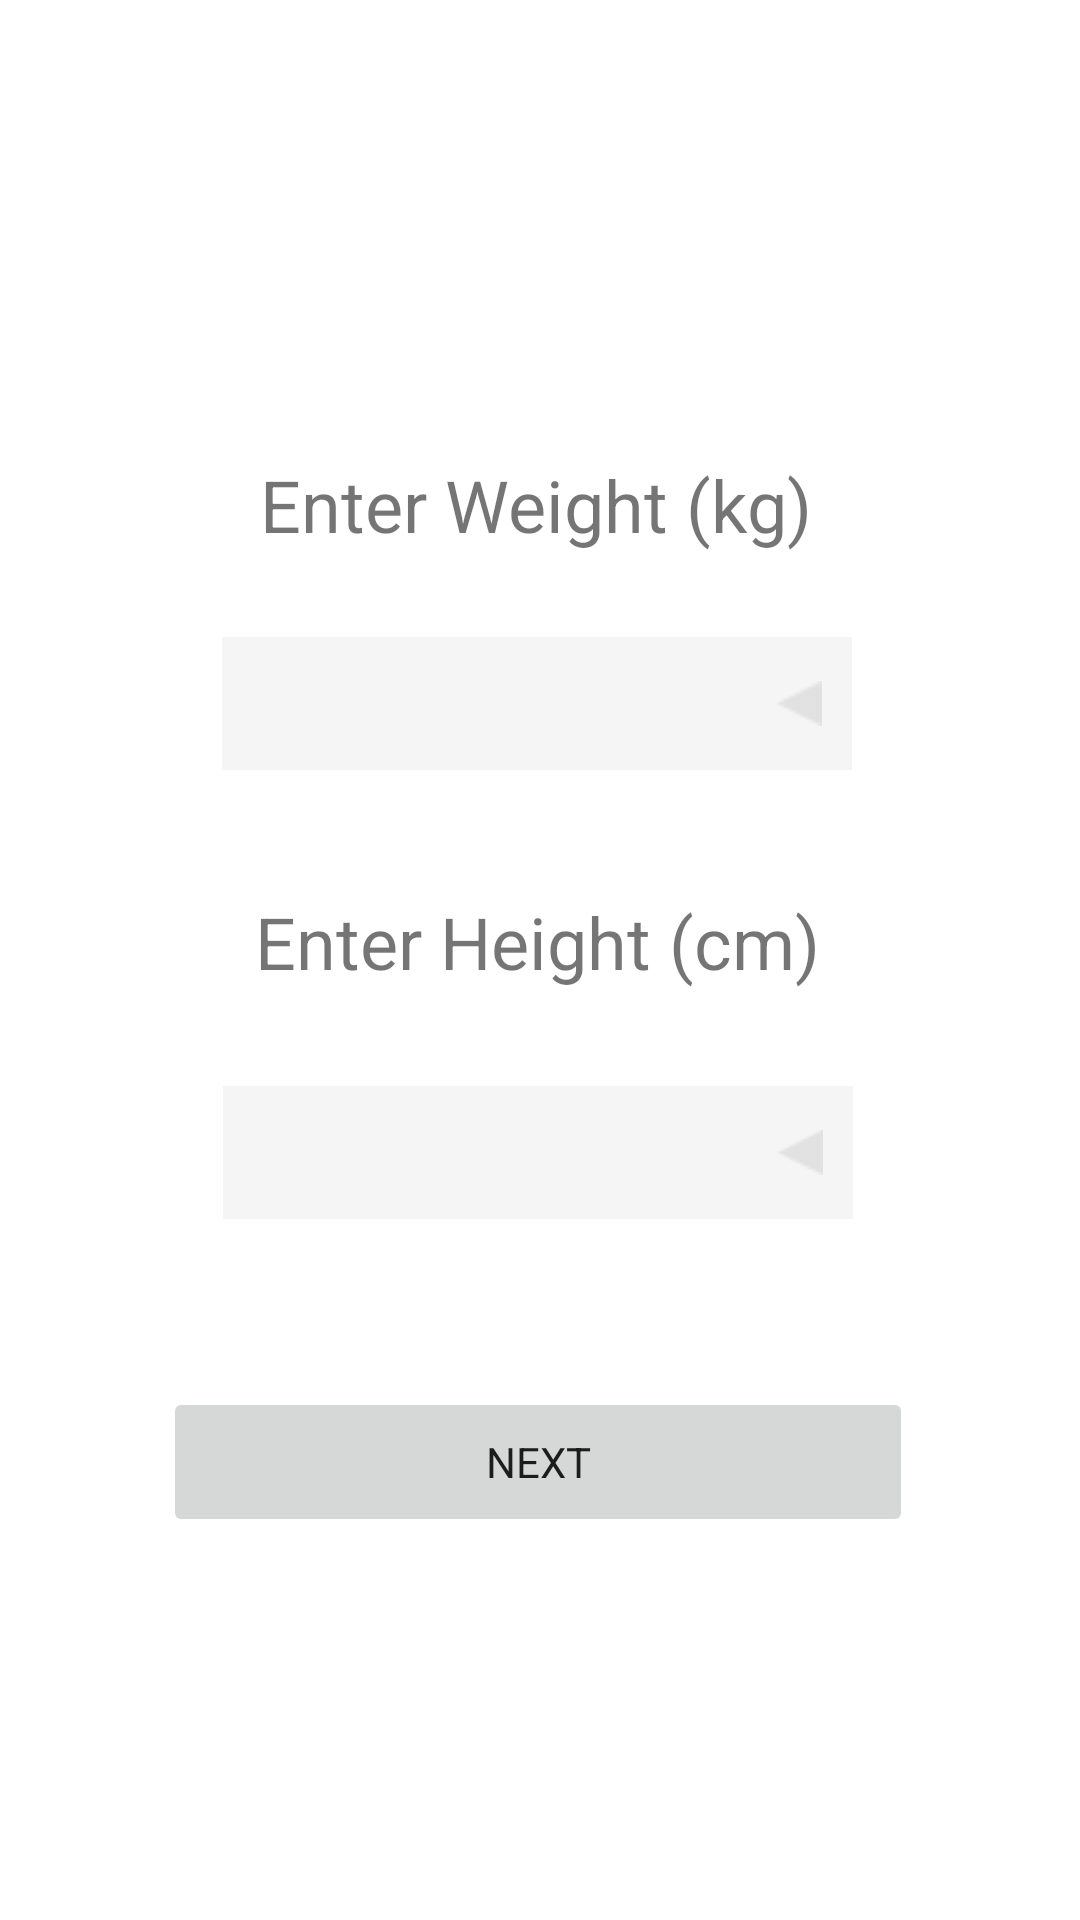

The Android layout XML behind this screen, and the referenced resources:
<!-- AndroidManifest.xml: application theme AppTheme -->
<!-- res/layout/activity_b_m_i.xml -->
<?xml version="1.0" encoding="utf-8"?>
<androidx.constraintlayout.widget.ConstraintLayout xmlns:android="http://schemas.android.com/apk/res/android"
    xmlns:app="http://schemas.android.com/apk/res-auto"
    xmlns:tools="http://schemas.android.com/tools"
    android:layout_width="match_parent"
    android:layout_height="match_parent"
    tools:context=".BMIActivity">

    <EditText
        android:id="@+id/userWeight"
        android:layout_width="wrap_content"
        android:layout_height="wrap_content"
        android:layout_marginTop="28dp"
        android:background="#27BCBABA"
        android:drawableLeft="@drawable/arrow"
        android:drawableRight="@drawable/arrow_r"
        android:ems="10"
        android:gravity="center_horizontal|center_vertical"
        android:inputType="numberDecimal"
        android:padding="10dp"
        android:textColor="@color/colorPrimary"
        android:textColorHint="@color/colorPrimary"
        app:layout_constraintEnd_toEndOf="@+id/textView4"
        app:layout_constraintStart_toStartOf="@+id/textView4"
        app:layout_constraintTop_toBottomOf="@+id/textView4" />

    <EditText
        android:id="@+id/userHeight"
        android:layout_width="wrap_content"
        android:layout_height="wrap_content"
        android:layout_marginTop="32dp"
        android:background="#27BCBABA"
        android:drawableLeft="@drawable/arrow"
        android:drawableRight="@drawable/arrow_r"
        android:ems="10"
        android:gravity="center_horizontal|center_vertical"
        android:inputType="numberDecimal"
        android:padding="10dp"
        android:textColor="@color/colorPrimary"
        android:textColorHint="@color/colorPrimary"
        app:layout_constraintEnd_toEndOf="@+id/textView7"
        app:layout_constraintStart_toStartOf="@+id/textView7"
        app:layout_constraintTop_toBottomOf="@+id/textView7" />

    <TextView
        android:id="@+id/textView4"
        android:layout_width="wrap_content"
        android:layout_height="wrap_content"
        android:layout_marginTop="152dp"
        android:fontFamily="sans-serif"
        android:text="Enter Weight (kg)"
        android:textSize="24sp"
        app:layout_constraintEnd_toEndOf="parent"
        app:layout_constraintHorizontal_bias="0.493"
        app:layout_constraintStart_toStartOf="parent"
        app:layout_constraintTop_toTopOf="parent" />

    <TextView
        android:id="@+id/textView7"
        android:layout_width="wrap_content"
        android:layout_height="wrap_content"
        android:layout_marginTop="41dp"
        android:fontFamily="sans-serif"
        android:text="Enter Height (cm)"
        android:textSize="24sp"
        app:layout_constraintEnd_toEndOf="@+id/userWeight"
        app:layout_constraintStart_toStartOf="@+id/userWeight"
        app:layout_constraintTop_toBottomOf="@+id/userWeight" />

    <Button
        android:id="@+id/calculate_bmi"
        android:layout_width="250dp"
        android:layout_height="50dp"
        android:layout_marginTop="56dp"
        android:fontFamily="sans-serif"
        android:stateListAnimator="@null"
        android:text="Next"
        app:layout_constraintEnd_toEndOf="@+id/userHeight"
        app:layout_constraintStart_toStartOf="@+id/userHeight"
        app:layout_constraintTop_toBottomOf="@+id/userHeight" />

    
    <FrameLayout
        android:id="@+id/bmiFlplaceholder"
        android:layout_width="415dp"
        android:layout_height="732dp"
        app:layout_constraintBottom_toBottomOf="parent"
        app:layout_constraintEnd_toEndOf="parent"
        app:layout_constraintHorizontal_bias="0.5"
        app:layout_constraintStart_toStartOf="parent"
        tools:layout="@layout/fragment_b_m_i" />

</androidx.constraintlayout.widget.ConstraintLayout>
<!-- res/layout/fragment_b_m_i.xml (included above) -->
<?xml version="1.0" encoding="utf-8"?>
<FrameLayout xmlns:android="http://schemas.android.com/apk/res/android"
    xmlns:tools="http://schemas.android.com/tools"
    android:layout_width="match_parent"
    android:layout_height="match_parent"
    tools:context=".BMIFrag">

    
    <TextView
        android:layout_width="match_parent"
        android:layout_height="match_parent"
        android:text="@string/hello_blank_fragment" />

</FrameLayout>
<!-- resources referenced by this layout -->
<resources>
  <color name="colorPrimary">#000000</color>
  <!-- drawable arrow_r: png bitmap (drawable, 245 bytes) -->
  <style name="AppTheme" parent="Theme.AppCompat.Light.DarkActionBar">
          
          <item name="colorPrimary">@color/colorPrimary</item>
          <item name="colorPrimaryDark">@color/colorPrimaryDark</item>
          <item name="colorAccent">@color/colorAccent</item>
          <item name="android:windowBackground">@color/pageBG</item>
      </style>
  <color name="colorPrimaryDark">#005678</color>
  <color name="colorAccent">#ff2a6d</color>
  <color name="pageBG">#FFFFFF</color>
</resources>
